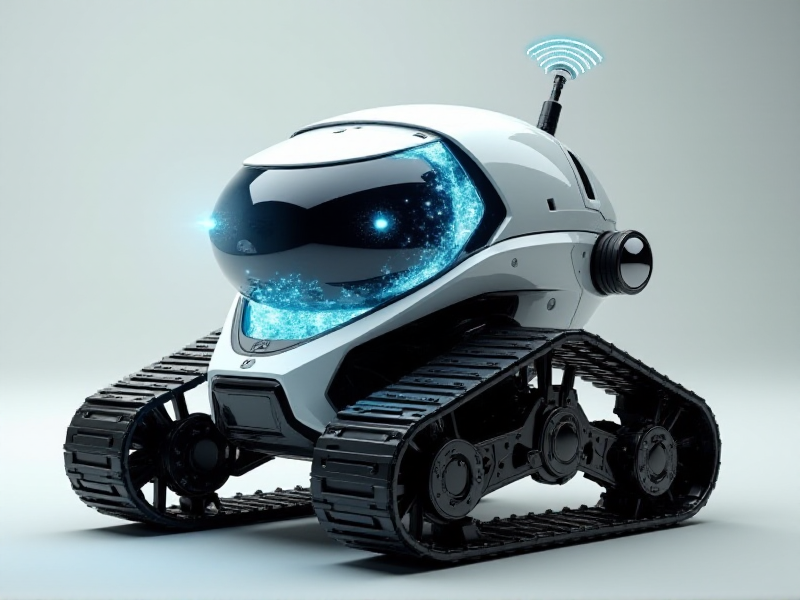
Generation parameters embedded in this image by AUTOMATIC1111 Stable Diffusion web UI or a fork of it (Forge, ...) (PNG 'parameters' text chunk):
A futuristic tracked robot with a fragmented monolithic design, featuring a levitating front-facing camera encased in a geometric crystal structure, and a Wi-Fi antenna emitting energy-like waves.
Steps: 20, Sampler: Euler, Schedule type: Simple, CFG scale: 1, Distilled CFG Scale: 3.5, Seed: 1926256563, Size: 800x600, Model hash: c161224931, Model: flux1-dev-bnb-nf4, Style Selector Enabled: True, Style Selector Randomize: False, Style Selector Style: base, Version: f2.0.1v1.10.1-previous-636-gb835f24a, Diffusion in Low Bits: bnb-nf4